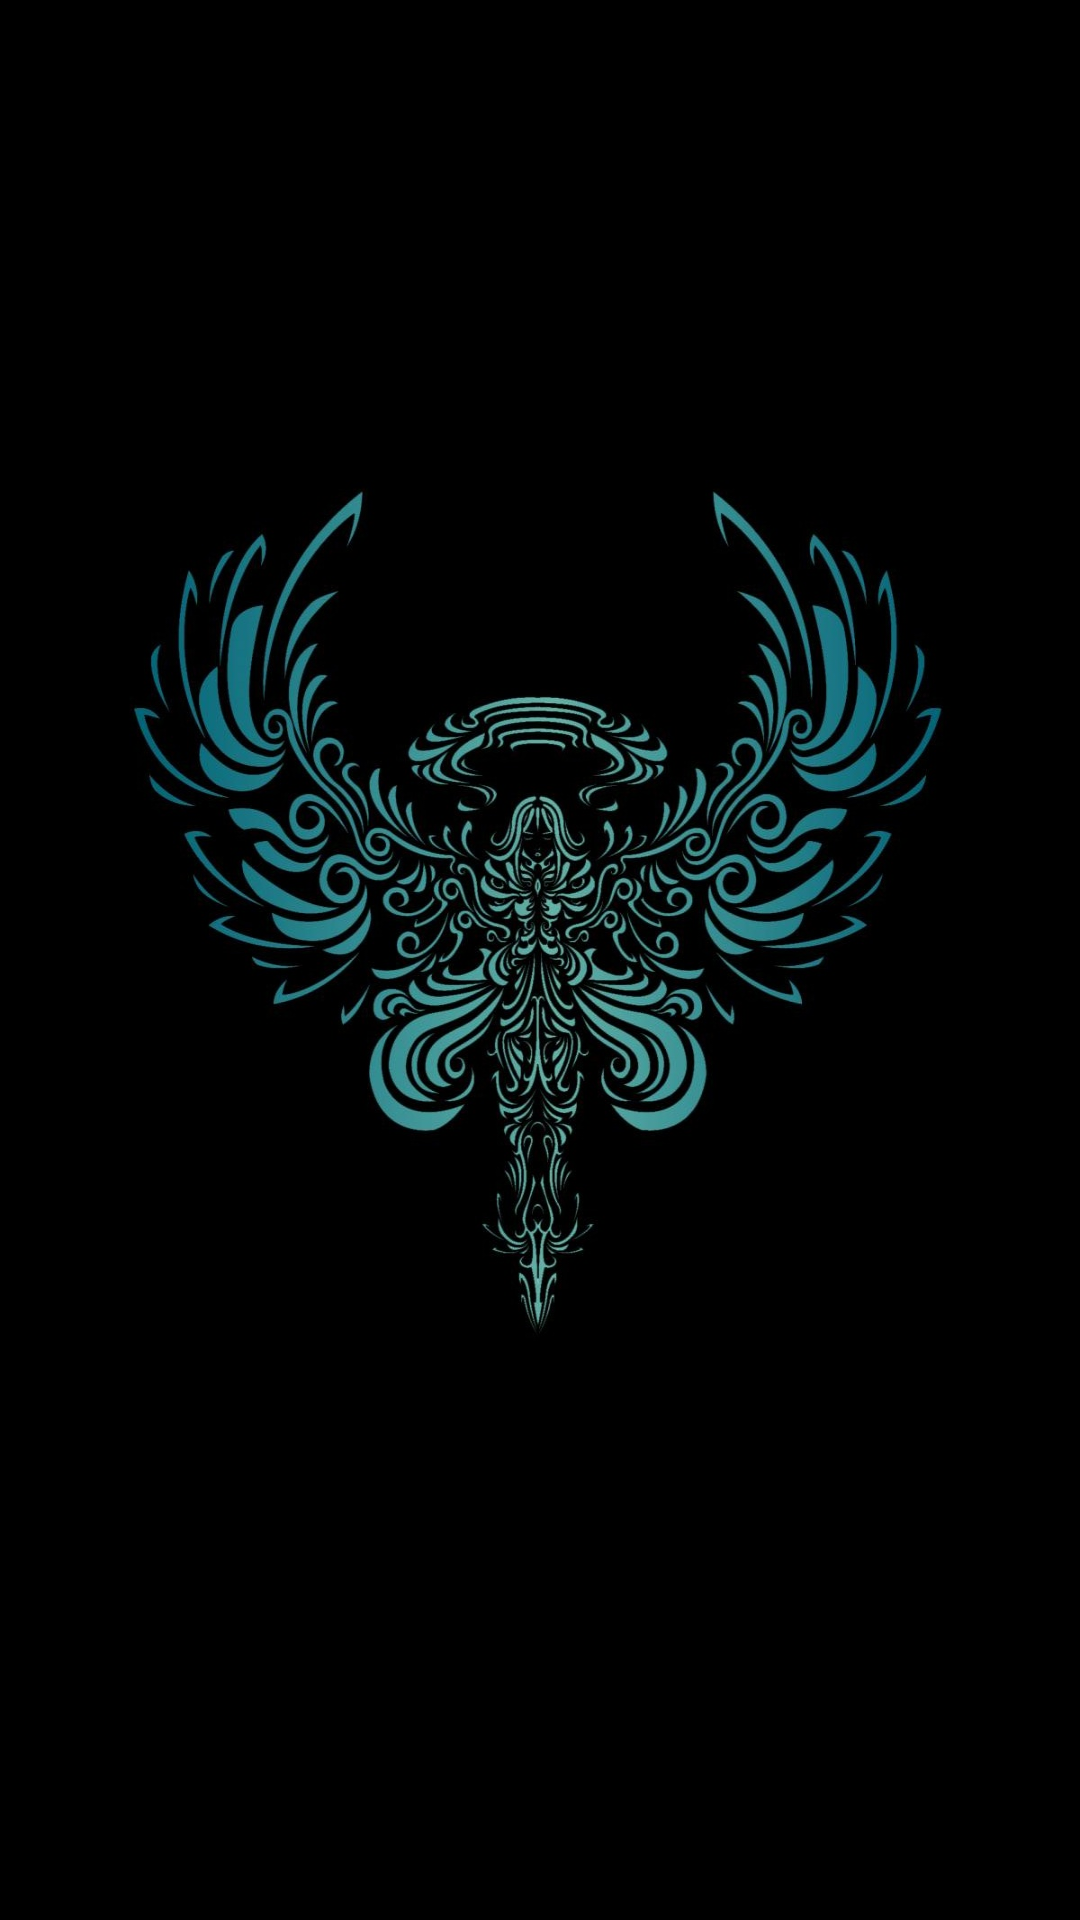

Write the Android layout XML for this screen, with the resource values it uses.
<!-- AndroidManifest.xml: application theme myStyle -->
<!-- res/layout/level_grid_view.xml -->
<?xml version="1.0" encoding="utf-8"?>

<GridView xmlns:android="http://schemas.android.com/apk/res/android"
    android:layout_width="fill_parent"
    android:layout_height="fill_parent"
    android:orientation="vertical" 
    android:numColumns="auto_fit">

    

</GridView>
<!-- resources referenced by this layout -->
<resources>
  <style name="myStyle">
          <item name="android:windowBackground">@drawable/background</item>
          <item name="android:buttonStyle">@style/myButton</item>
          <item name="android:windowNoTitle">true</item>
      </style>
  <!-- drawable background: png bitmap (drawable, 746179 bytes) -->
  <style name="myButton" parent="@android:style/Widget.Button">
          <item name="android:textColor">@color/color</item>
          <item name="android:background">@drawable/button_states</item>
      </style>
  <!-- drawable button_states (drawable) -->
  <?xml version="1.0" encoding="utf-8"?>
  <selector xmlns:android="http://schemas.android.com/apk/res/android">
  
      <item android:drawable="@drawable/button_background"  android:state_selected="false" />
      <item android:drawable="@drawable/button_background"  android:state_selected="true" />
  </selector>
</resources>
